57-way image classification set "dataset" from GitHub (juandmm1233/NoElectivaIII); label vocabulary: onion, aloe vera, alpinia galanga rasna, amaranthus viridis arive-dantu, andrographis paniculata nelavembu, annona squamosa seethapala, jackfruit, neem, bacopa monnieri bhrami, malabar spinach, papaya, carissa carandas karanda, catharanthus roseus, chamaecostus cuspidatus insulin plant, lemon, citrus medica herelikai, Mexican mint doddpathre, taro, coriander, pumpkin, eclipta prostrata bringaraja, Roxburgh fig, peepal tree, globe amaranth, graptophyllum pictum caricature plant, hibiscus, hymenaea courbaril chakte, jasmine, henna, mango, mint, spiny gourd thumbai, morinda citrifolia nooni, moringa drumstick, Jamaica cherry gasagase, curry leaf, nerium oleander arali, nyctanthes arbor-tristis parijatha, ocimum basilicum kamakasturi, tulsi holy basil, poppy seed gasagase, beans, betel, pongamia honge, guava, punica granatum (pomoegranate), castor plant, rose, sandalwood, ashoka tree, spinach palak, rose apple, syzygium cumini nerale, crape jasmine, tamarind, tinospora cordifolia amruthaballi, wrightia tinctoria badipala.

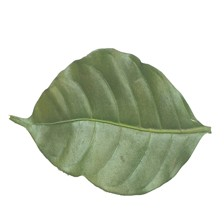
Label: crape jasmine

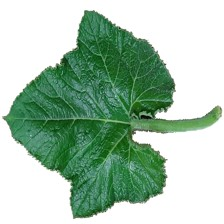
Label: pumpkin

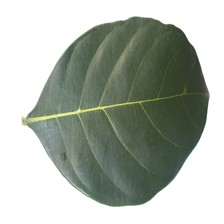
Label: jackfruit

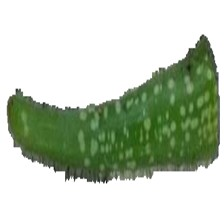
Label: aloe vera

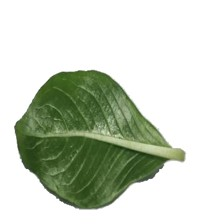
Label: catharanthus roseus

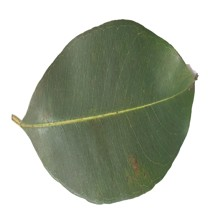
Label: syzygium cumini nerale
